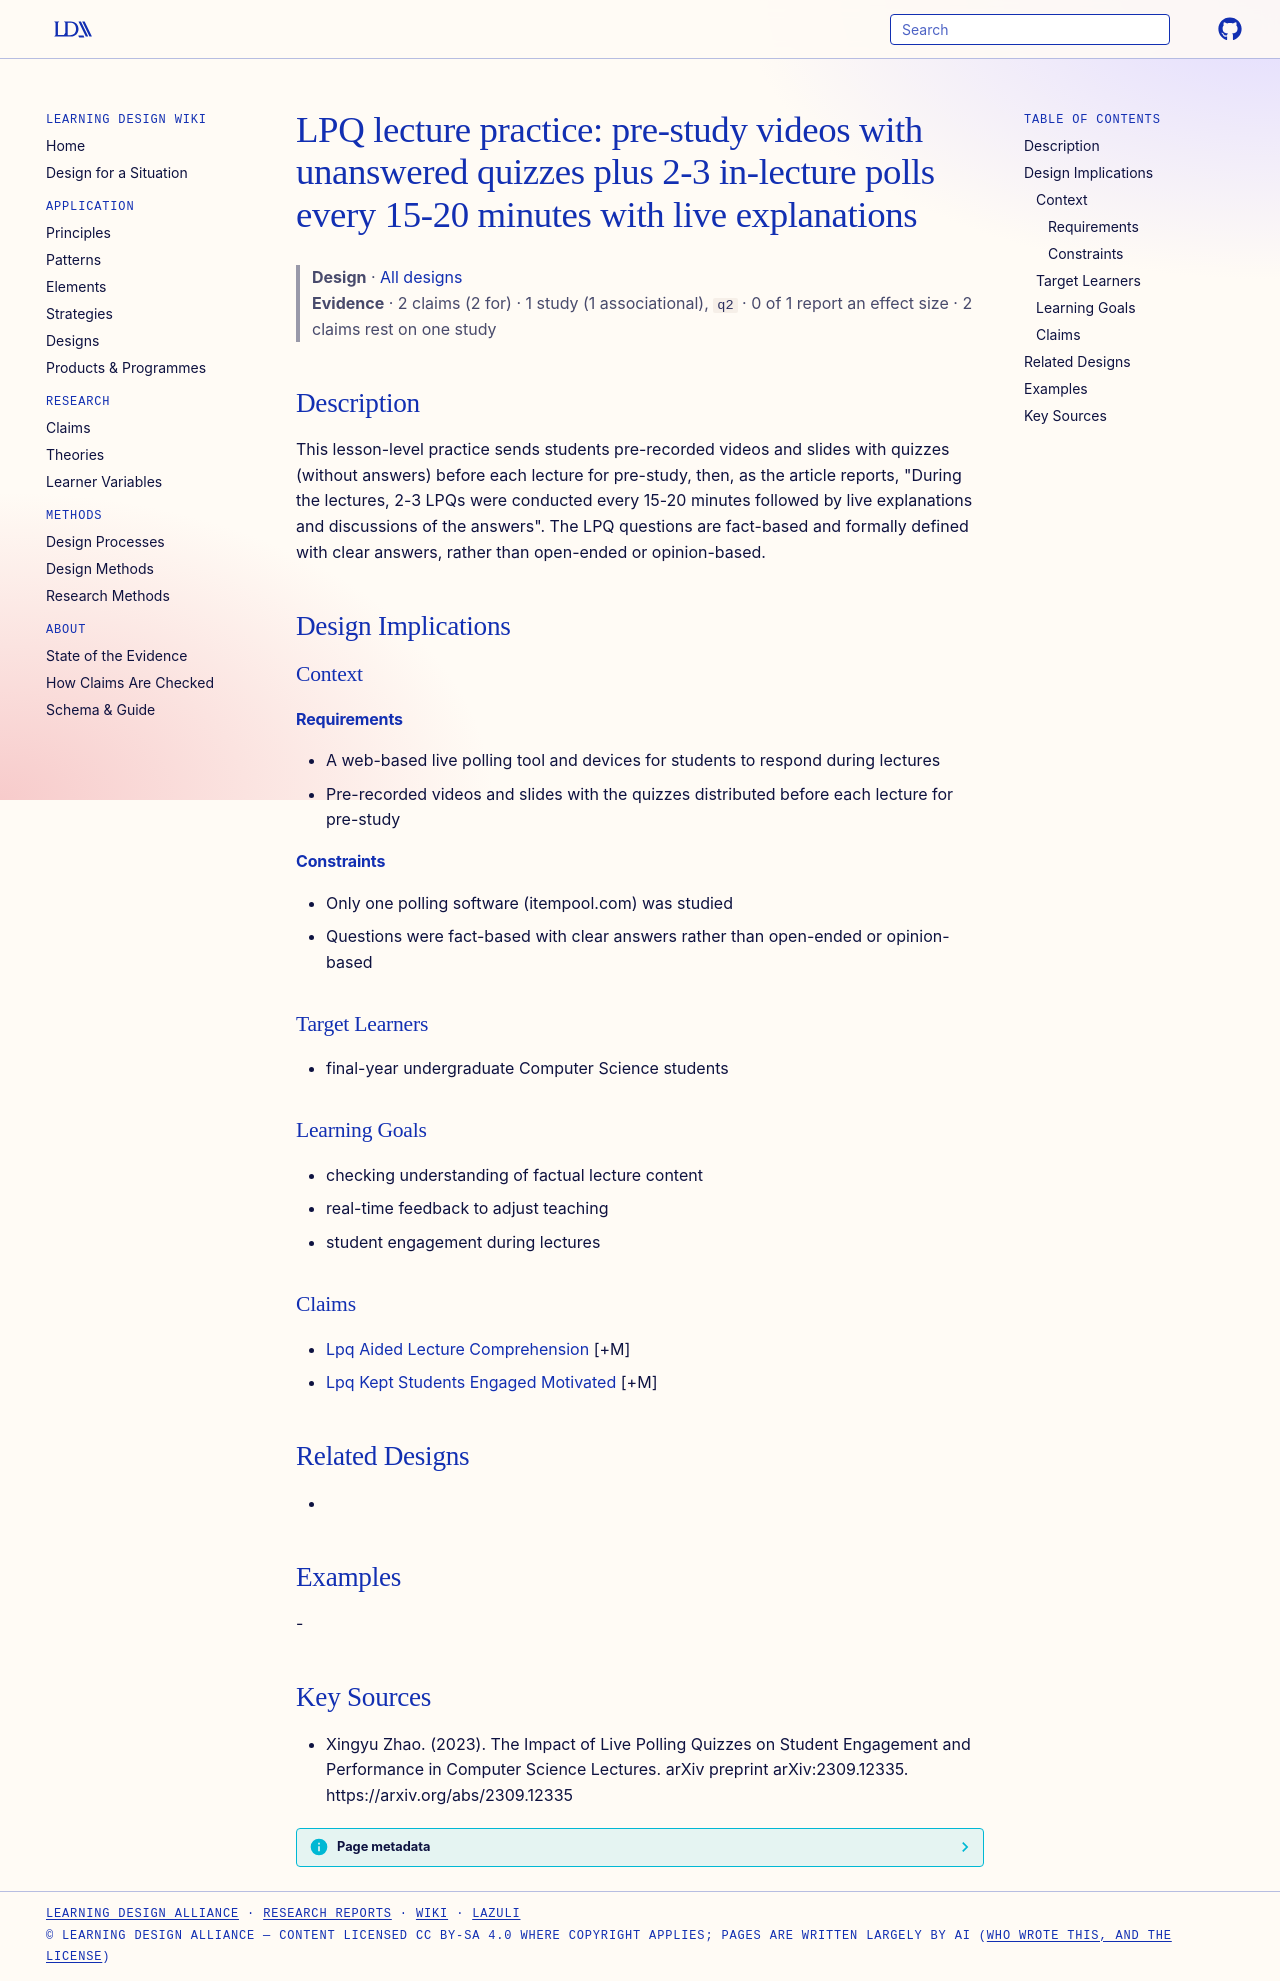

repository: Learning-Design-Alliance/learning-wiki · page: designs/lpq-lecture-practice-pattern/index.html · generator: mkdocs

---
type: design
id: lpq-lecture-practice-pattern
title: "LPQ lecture practice: pre-study videos with unanswered quizzes plus 2-3 in-lecture polls every 15-20 minutes with live explanations"
description: "This lesson-level practice sends students pre-recorded videos and slides with quizzes (without answers) before each lecture for pre-study, then, as the article reports, \"During the lectures, 2-3 LPQs were conducted ev..."
status: review
generated:
  by: "process:settle-candidates"
  at: 2026-11-20
sources:
  - id: xingyu-zhao-2023
    resource: "https://arxiv.org/abs/2309.12335"
    title: "Xingyu Zhao. (2023). The Impact of Live Polling Quizzes on Student Engagement and Performance in Computer Science Lectures. arXiv preprint arXiv:2309.12335. https://arxiv.org/abs/2309.12335"
    author: Xingyu Zhao
---

# LPQ lecture practice: pre-study videos with unanswered quizzes plus 2-3 in-lecture polls every 15-20 minutes with live explanations

> **Design** · [All designs](index.md)
> **Evidence** · 2 claims (2 for) · 1 study (1 associational), `q2` · 0 of 1 report an effect size · 2 claims rest on one study

## Description
This lesson-level practice sends students pre-recorded videos and slides with quizzes (without answers) before each lecture for pre-study, then, as the article reports, "During the lectures, 2-3 LPQs were conducted every 15-20 minutes followed by live explanations and discussions of the answers". The LPQ questions are fact-based and formally defined with clear answers, rather than open-ended or opinion-based.

## Design Implications

### Context
#### Requirements
- A web-based live polling tool and devices for students to respond during lectures
- Pre-recorded videos and slides with the quizzes distributed before each lecture for pre-study
#### Constraints
- Only one polling software (itempool.com) was studied
- Questions were fact-based with clear answers rather than open-ended or opinion-based

### Target Learners
- final-year undergraduate Computer Science students

### Learning Goals
- checking understanding of factual lecture content
- real-time feedback to adjust teaching
- student engagement during lectures

### Claims
- [Lpq Aided Lecture Comprehension](../claims/lpq-aided-lecture-comprehension.md) [+M]
- [Lpq Kept Students Engaged Motivated](../claims/lpq-kept-students-engaged-motivated.md) [+M]

## Related Designs
- 

## Examples
-

## Key Sources
- Xingyu Zhao. (2023). The Impact of Live Polling Quizzes on Student Engagement and Performance in Computer Science Lectures. arXiv preprint arXiv:2309.12335. https://arxiv.org/abs/2309.12335
